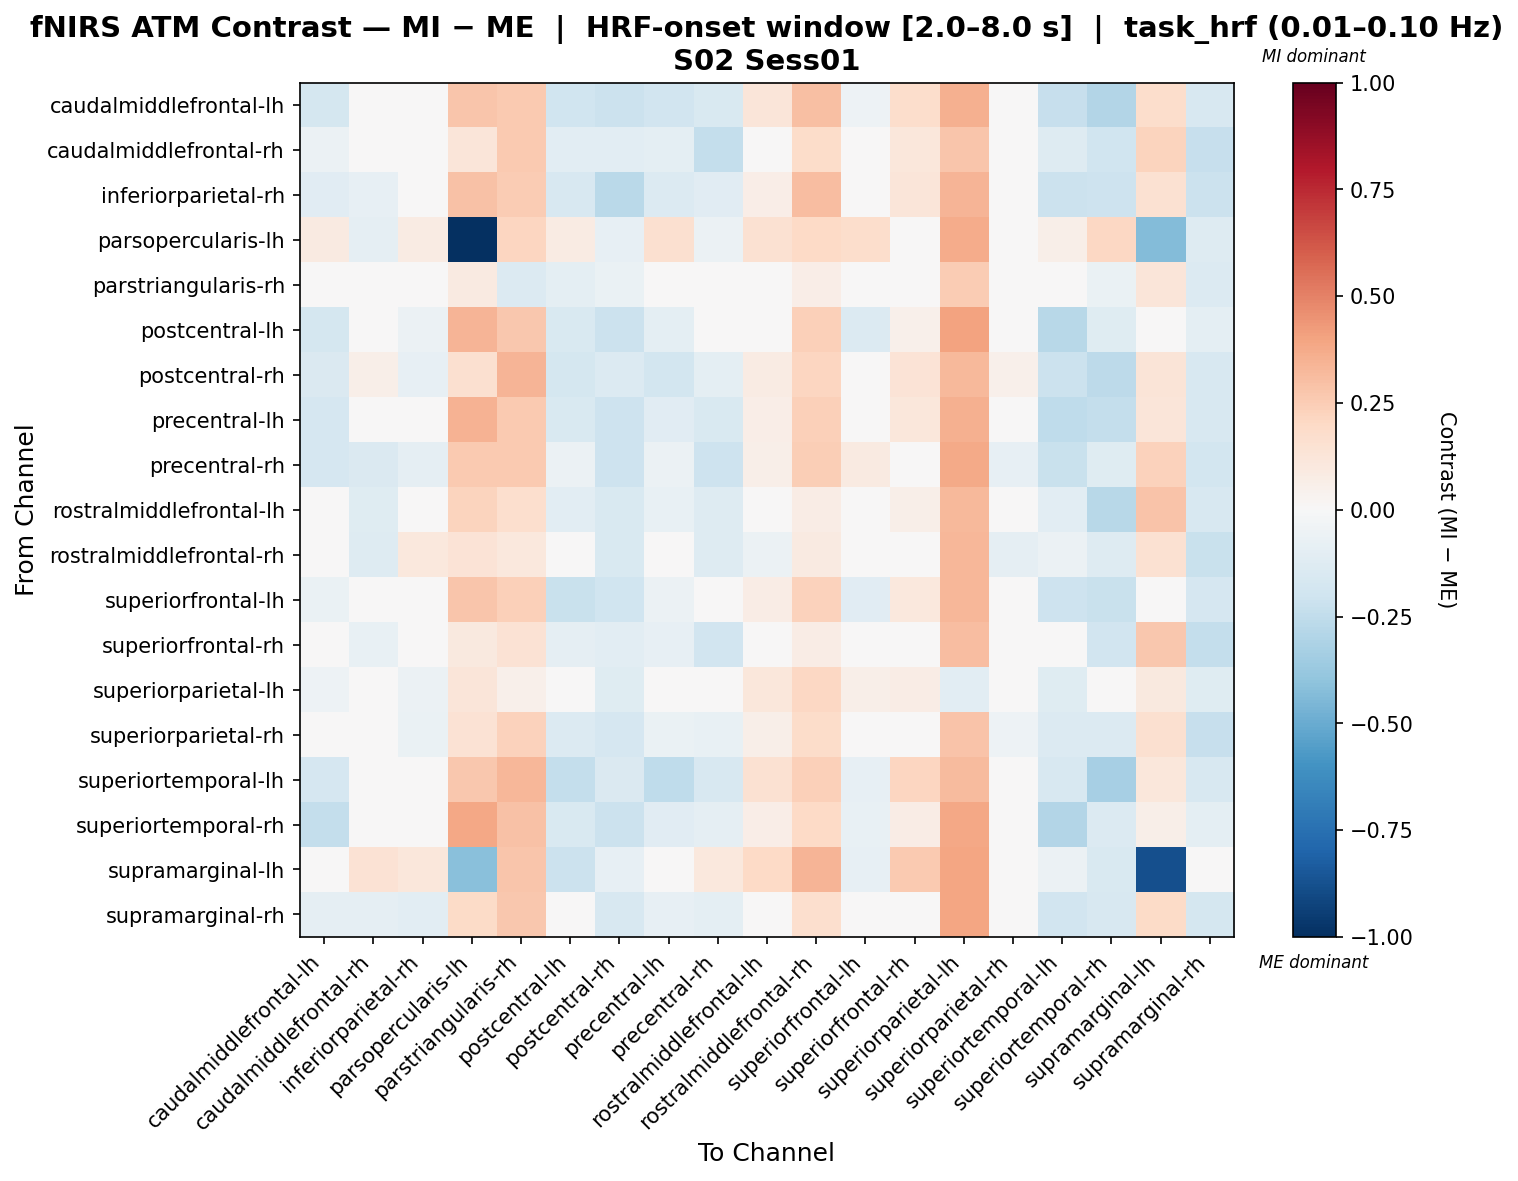

Source data for this figure (header and first rows):
, caudalmiddlefrontal-lh, caudalmiddlefrontal-rh, inferiorparietal-rh, parsopercularis-lh, parstriangularis-rh, postcentral-lh, postcentral-rh, precentral-lh, precentral-rh, rostralmiddlefrontal-lh, rostralmiddlefrontal-rh, superiorfrontal-lh, superiorfrontal-rh, superiorparietal-lh, superiorparietal-rh, superiortemporal-lh, superiortemporal-rh, supramarginal-lh, supramarginal-rh
caudalmiddlefrontal-lh, -0.1757, -0.02661, 0.03376, 0.2758, 0.2637, -0.2005, -0.2156, -0.1917, -0.1538, 0.1213, 0.2989, -0.05204, 0.1763, 0.3524, 0.004773, -0.2343, -0.2902, 0.1769, -0.1632
caudalmiddlefrontal-rh, -0.0568, -0.04092, -0.0263, 0.1177, 0.2644, -0.1065, -0.1092, -0.09876, -0.2353, 0.01844, 0.1867, 0.04472, 0.1128, 0.2761, -0.01636, -0.1251, -0.2005, 0.226, -0.2311
inferiorparietal-rh, -0.1099, -0.07969, 0.01307, 0.2944, 0.2524, -0.1573, -0.2704, -0.137, -0.116, 0.0701, 0.312, -0.01115, 0.1245, 0.3392, -0.04688, -0.2129, -0.2037, 0.156, -0.2167
parsopercularis-lh, 0.09282, -0.09316, 0.08114, -1.0, 0.2162, 0.07881, -0.08244, 0.1608, -0.05771, 0.1516, 0.203, 0.1725, 0.01317, 0.3736, -0.01253, 0.05933, 0.206, -0.4336, -0.1296
parstriangularis-rh, -0.0006345, -0.03425, -0.0006345, 0.09193, -0.1334, -0.1009, -0.06787, -0.0006345, -0.03637, 0.04323, 0.0666, 0.04052, -0.0006345, 0.255, -0.03425, -0.0006345, -0.06999, 0.1228, -0.1399
postcentral-lh, -0.1763, -0.02783, -0.0601, 0.3385, 0.2731, -0.1502, -0.2176, -0.09825, 0.04577, 0.04069, 0.2404, -0.1354, 0.05158, 0.3988, 0.008566, -0.281, -0.1243, -0.03059, -0.09569
postcentral-rh, -0.1457, 0.05964, -0.084, 0.1593, 0.3437, -0.1724, -0.1366, -0.1844, -0.1008, 0.07901, 0.2149, -0.04446, 0.1385, 0.3265, 0.05157, -0.2148, -0.2597, 0.1284, -0.1587
precentral-lh, -0.1694, -0.02209, 0.003914, 0.3482, 0.2655, -0.1557, -0.2092, -0.1159, -0.1487, 0.06519, 0.2354, -0.04189, 0.1155, 0.3534, 0.00942, -0.2564, -0.2412, 0.1222, -0.1583
precentral-rh, -0.1681, -0.1443, -0.09213, 0.2582, 0.2649, -0.05741, -0.2087, -0.05546, -0.2045, 0.05981, 0.2484, 0.08731, 0.005088, 0.3815, -0.08005, -0.2248, -0.1176, 0.2323, -0.1844
rostralmiddlefrontal-lh, -0.03397, -0.1196, 0.02905, 0.2257, 0.1682, -0.1022, -0.1495, -0.07102, -0.129, -0.03019, 0.07162, 0.03842, 0.06051, 0.3241, -0.02039, -0.1064, -0.2772, 0.2854, -0.1635
rostralmiddlefrontal-rh, 0.04084, -0.125, 0.1052, 0.1382, 0.1064, -0.04598, -0.1532, 0.008322, -0.129, -0.06214, 0.0866, 0.04479, 0.006512, 0.3284, -0.08855, -0.06214, -0.1272, 0.1502, -0.2222
superiorfrontal-lh, -0.06965, 0.01651, -0.003787, 0.281, 0.2399, -0.2253, -0.202, -0.06225, -0.01796, 0.0731, 0.2344, -0.1094, 0.1082, 0.3299, -0.02698, -0.2032, -0.2223, 0.02612, -0.1662
superiorfrontal-rh, 0.02124, -0.07798, 0.03478, 0.09524, 0.145, -0.09295, -0.1061, -0.08562, -0.1907, -0.02396, 0.07682, 0.04793, 0.02715, 0.3102, -0.01192, -0.01632, -0.1907, 0.273, -0.2352
superiorparietal-lh, -0.05203, -0.04375, -0.05617, 0.1189, 0.05094, -0.008617, -0.1223, 0.01824, -0.04975, 0.1134, 0.2068, 0.05752, 0.07407, -0.1047, -0.04789, -0.1223, -0.01276, 0.1009, -0.1204
superiorparietal-rh, -6.844766603961614e-05, -0.03556, -0.06414, 0.1442, 0.2292, -0.1379, -0.1689, -0.06931, -0.07139, 0.0595, 0.1835, 0.0123, 0.03127, 0.2822, -0.05143, -0.1382, -0.1382, 0.1607, -0.2278
superiortemporal-lh, -0.1698, 0.04903, -0.03021, 0.2702, 0.3329, -0.242, -0.1431, -0.2537, -0.1573, 0.156, 0.2348, -0.08417, 0.2172, 0.3169, 0.04235, -0.1617, -0.3286, 0.115, -0.1638
superiortemporal-rh, -0.2369, -0.03056, -0.03232, 0.3861, 0.2934, -0.155, -0.2147, -0.116, -0.08765, 0.06591, 0.1984, -0.07398, 0.07702, 0.3838, 0.005001, -0.2917, -0.1328, 0.05964, -0.09773
supramarginal-lh, 0.04315, 0.1409, 0.1129, -0.4194, 0.2777, -0.2131, -0.08575, 0.01308, 0.1062, 0.1956, 0.3381, -0.08158, 0.2654, 0.3947, 0.04627, -0.06114, -0.1485, -0.8787, -0.04578
supramarginal-rh, -0.08804, -0.09293, -0.1034, 0.1929, 0.2722, -0.04584, -0.1591, -0.08559, -0.09415, -0.02678, 0.1701, 0.04165, -0.01154, 0.3915, -0.02816, -0.1909, -0.1566, 0.188, -0.1732
